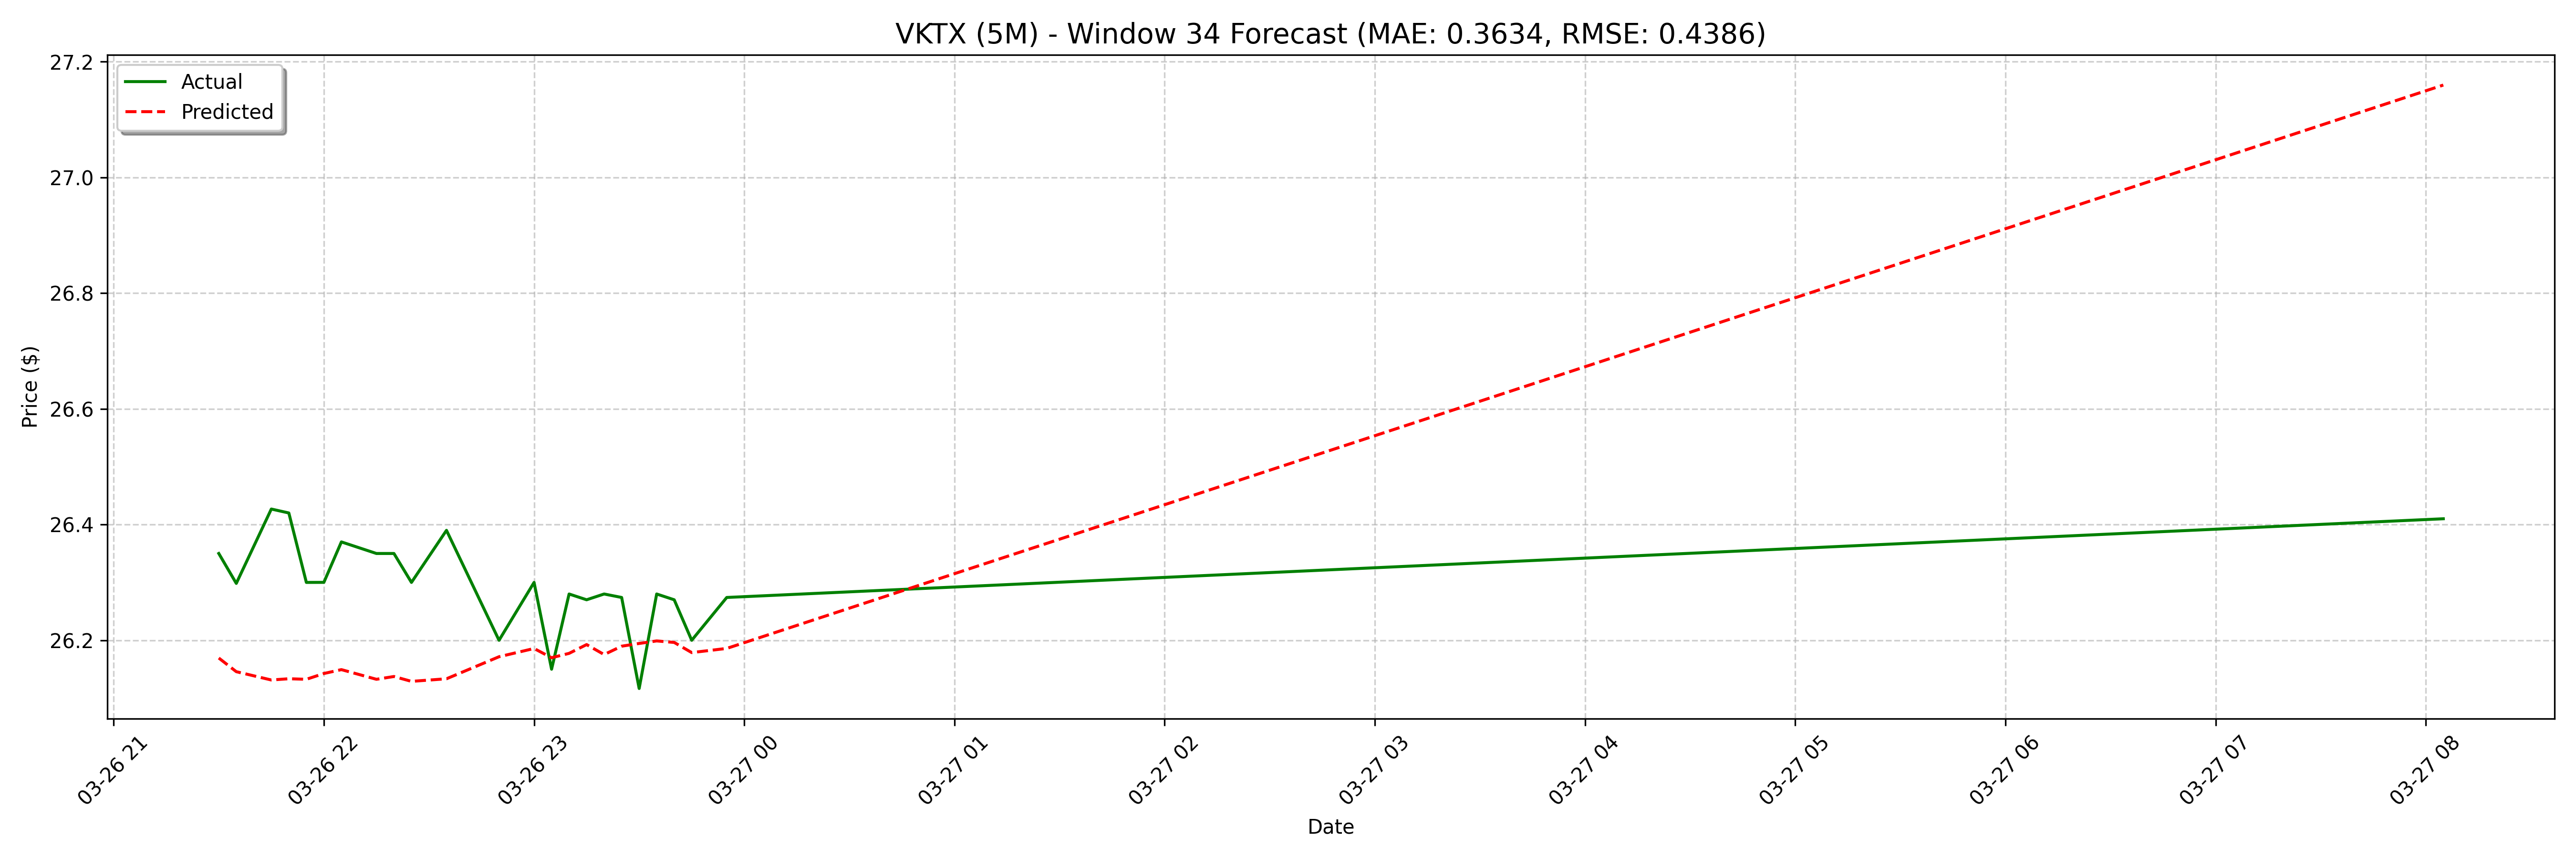

The file beside this chart, header and first rows:
date, actual, forecast
2025-03-26 21:30:00, 26.35, 26.17
2025-03-26 21:35:00, 26.3, 26.15
2025-03-26 21:45:00, 26.43, 26.16
2025-03-26 21:50:00, 26.42, 26.13
2025-03-26 21:55:00, 26.3, 26.13
2025-03-26 22:00:00, 26.3, 26.13
2025-03-26 22:05:00, 26.37, 26.14
2025-03-26 22:15:00, 26.35, 26.15
2025-03-26 22:20:00, 26.35, 26.16
2025-03-26 22:25:00, 26.3, 26.13
2025-03-26 22:35:00, 26.39, 26.14
2025-03-26 22:50:00, 26.2, 26.13
2025-03-26 23:00:00, 26.3, 26.13
2025-03-26 23:05:00, 26.15, 26.13
2025-03-26 23:10:00, 26.28, 26.14
2025-03-26 23:15:00, 26.27, 26.16
2025-03-26 23:20:00, 26.28, 26.17
2025-03-26 23:25:00, 26.27, 26.17
2025-03-26 23:30:00, 26.12, 26.19
2025-03-26 23:35:00, 26.28, 26.17
2025-03-26 23:40:00, 26.27, 26.18
2025-03-26 23:45:00, 26.2, 26.19
2025-03-26 23:55:00, 26.27, 26.18
2025-03-27 08:05:00, 26.41, 26.19
2025-03-27 08:20:00, 26.34, 26.19
2025-03-27 08:45:00, 26.47, 26.2
2025-03-27 09:05:00, 26.48, 26.2
2025-03-27 10:45:00, 26.48, 26.18
2025-03-27 10:50:00, 26.41, 26.19
2025-03-27 10:55:00, 26.45, 26.19
2025-03-27 11:00:00, 26.45, 26.2
2025-03-27 11:05:00, 26.41, 26.2
2025-03-27 11:15:00, 26.36, 26.21
2025-03-27 11:20:00, 26.36, 26.18
2025-03-27 11:25:00, 26.31, 26.2
2025-03-27 11:50:00, 26.3, 26.18
2025-03-27 12:00:00, 26.47, 26.16
2025-03-27 12:10:00, 26.29, 26.18
2025-03-27 12:15:00, 26.28, 26.18
2025-03-27 12:20:00, 26.4, 26.19
2025-03-27 12:25:00, 26.35, 26.21
2025-03-27 12:30:00, 26.36, 26.22
2025-03-27 12:35:00, 26.33, 26.22
2025-03-27 12:40:00, 26.28, 26.2
2025-03-27 12:45:00, 26.33, 26.21
2025-03-27 12:50:00, 26.32, 26.21
2025-03-27 12:55:00, 26.33, 26.2
2025-03-27 13:00:00, 26.09, 26.22
2025-03-27 13:05:00, 26.26, 26.22
2025-03-27 13:10:00, 26.26, 26.22
2025-03-27 13:15:00, 26.1, 26.23
2025-03-27 13:20:00, 26.26, 26.21
2025-03-27 13:25:00, 26.35, 26.21
2025-03-27 13:30:00, 26.47, 26.22
2025-03-27 13:35:00, 26.47, 26.23
2025-03-27 13:40:00, 26.48, 26.26
2025-03-27 13:45:00, 26.63, 26.25
2025-03-27 13:50:00, 26.89, 26.27
2025-03-27 13:55:00, 26.9, 26.29
2025-03-27 14:00:00, 26.86, 26.28
... 68 more rows
